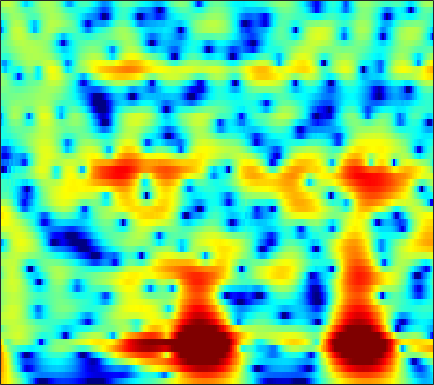

The table this chart was drawn from, first rows:
7.8904, 7.2684, 6.3749, 5.4063, 4.6286, 3.5199, 2.3253, 1.3696, 0.0072488, -1.4658, -3.0667, -4.3638, -6.2497, -8.3601, -10.135, -12.852, -16.138, -19.146, -23.88, -26.023, -22.922, -20.505, -18.036, -16.29
8.531, 7.658, 6.421, 5.106, 4.073, 2.641, 1.156, 0.01797, -1.514, -3.039, -4.522, -5.585, -6.901, -8.065, -8.819, -9.644, -10.26, -10.59, -10.87, -10.99, -10.98, -10.9, -10.77, -10.63
9.628, 8.407, 6.66, 4.77, 3.251, 1.074, -1.303, -3.241, -6.083, -9.3, -12.94, -15.75, -18.11, -17.3, -15.79, -13.86, -12.31, -11.37, -10.36, -9.572, -8.946, -8.559, -8.138, -7.814
9.944, 8.454, 6.343, 4.088, 2.301, -0.2053, -2.84, -4.877, -7.612, -10.2, -12.28, -13.25, -13.67, -13.42, -12.98, -12.14, -11.08, -10.22, -9.098, -8.097, -7.266, -6.763, -6.236, -5.855
9.875, 8.185, 5.864, 3.475, 1.641, -0.8714, -3.505, -5.61, -8.695, -12.25, -16.51, -20.72, -26.62, -20.07, -16.11, -12.75, -10.48, -9.147, -7.654, -6.377, -5.307, -4.652, -3.963, -3.478
8.473, 6.075, 3.021, 0.6216, -0.5104, -1.345, -1.944, -2.459, -3.336, -4.102, -4.417, -4.631, -5.175, -5.785, -5.941, -5.71, -5.288, -5.011, -4.688, -4.225, -3.534, -2.885, -1.946, -1.058
5.883, 3.13, -0.193, -1.331, -0.6479, 0.7024, 1.724, 2.181, 2.274, 1.903, 1.59, 1.448, 1.039, 0.07165, -1.013, -2.915, -5.566, -8.579, -15.84, -16.08, -8.965, -6.08, -3.655, -2.075
1.575, 1.687, 1.967, 2.289, 2.526, 2.809, 3.046, 3.218, 3.337, 3.077, 2.508, 2.065, 1.509, 0.8007, 0.09679, -0.9386, -1.875, -2.526, -3.403, -4.072, -4.151, -3.896, -3.566, -3.578
-1.536, -0.3281, 0.8871, 1.73, 2.184, 2.591, 2.776, 2.811, 2.856, 2.816, 2.509, 2.123, 1.567, 1.028, 0.6026, 0.004472, -0.5462, -0.8789, -1.271, -1.69, -2.123, -2.421, -2.77, -3.155
2.083, 2.179, 2.375, 2.567, 2.685, 2.779, 2.736, 2.557, 2.218, 1.906, 1.507, 1.073, 0.3706, -0.3594, -0.908, -1.656, -2.349, -2.725, -2.972, -3.019, -3.017, -3.019, -3.003, -2.964
2.307, 2.627, 2.991, 3.248, 3.359, 3.4, 3.343, 3.147, 2.6, 1.871, 1.056, 0.3098, -0.9724, -2.572, -3.955, -6.05, -8.202, -9.281, -9.153, -7.657, -5.916, -4.785, -3.604, -2.732
0.7863, 1.614, 2.429, 2.98, 3.229, 3.336, 3.29, 3.193, 2.814, 2.077, 1.118, 0.2738, -1.137, -2.929, -4.503, -7.031, -10.18, -11.95, -10.9, -8.344, -6.145, -4.759, -3.233, -2.094
0.2179, 0.9046, 1.641, 2.181, 2.466, 2.649, 2.553, 2.414, 2.209, 1.786, 1.096, 0.4977, -0.3553, -1.293, -1.989, -2.759, -3.368, -3.711, -3.853, -3.573, -3.082, -2.684, -2.138, -1.591
0.4705, 1.012, 1.626, 2.083, 2.327, 2.571, 2.563, 2.349, 2.001, 1.639, 1.095, 0.5881, -0.1301, -0.9218, -1.539, -2.212, -2.629, -2.845, -3.036, -2.983, -2.65, -2.315, -1.883, -1.484
0.8054, 1.46, 2.176, 2.683, 2.894, 3.055, 3.181, 3.037, 2.489, 1.849, 1.135, 0.4366, -0.6611, -1.874, -2.935, -4.495, -5.813, -6.378, -6.434, -5.757, -4.629, -3.663, -2.449, -1.498
0.5252, 1.343, 2.251, 2.938, 3.293, 3.373, 3.218, 3.118, 2.675, 1.75, 0.6403, -0.3106, -1.817, -3.513, -5.043, -8.019, -12.75, -18.49, -22.07, -11.99, -7.115, -4.847, -2.682, -1.1
-1.567, -0.05984, 1.417, 2.382, 2.903, 3.22, 2.767, 2.309, 1.706, 0.5018, -1.158, -2.476, -4.365, -5.97, -6.576, -7.025, -7.437, -7.218, -6.145, -4.915, -3.45, -2.231, -0.8337, 0.2281
-0.6473, 0.5712, 1.804, 2.533, 2.771, 3.112, 2.83, 2.038, 0.9066, -0.6087, -3.097, -5.697, -11.44, -26.46, -20.96, -10.97, -6.941, -5.371, -3.618, -2.087, -1.06, -0.4145, 0.4069, 0.9879
1.521, 1.825, 2.235, 2.634, 2.722, 2.568, 2.685, 2.389, 1.447, 0.5589, -0.6705, -1.694, -3.083, -4.115, -4.047, -3.801, -3.142, -2.376, -1.719, -1.242, -0.7408, -0.5336, -0.4232, -0.3478
0.4741, 0.6188, 0.9729, 1.505, 2.042, 2.23, 2.424, 2.756, 2.648, 2.322, 1.988, 1.682, 1.245, 0.6446, 0.4149, 0.1868, -0.2865, -0.4804, -0.7126, -1.22, -1.675, -2.014, -2.643, -3.244
-5.831, -5.087, -2.982, -1.013, 0.3104, 2.04, 2.748, 3.175, 3.792, 3.891, 3.84, 3.654, 3.363, 2.935, 2.385, 1.777, 1.023, 0.2146, -0.8136, -1.991, -3.554, -4.736, -6.355, -8.116
-9.945, -8.119, -4.313, -1.067, 0.3408, 1.921, 3.385, 3.749, 4.21, 4.502, 4.443, 4.233, 3.79, 3.302, 2.643, 1.654, 0.6738, -0.4107, -2.019, -3.76, -6.228, -8.393, -11.96, -17.65
-0.09058, 0.2933, 0.9997, 1.766, 2.59, 3.018, 3.536, 3.94, 3.913, 3.878, 3.601, 3.312, 2.628, 1.842, 1.249, -0.004746, -1.224, -2.191, -3.939, -5.592, -7.478, -9.221, -11.33, -13.61
3.129, 3.308, 3.556, 3.648, 3.651, 3.98, 3.61, 3.527, 3.365, 2.814, 2.259, 1.744, 0.9623, -0.1662, -0.9399, -2.186, -3.841, -4.873, -6.472, -8.102, -9.14, -9.9, -10.56, -10.87
5.071, 5.018, 4.872, 4.694, 4.189, 3.992, 3.403, 2.757, 2.251, 1.422, 0.5976, -0.1297, -0.8783, -2.126, -3.12, -4.285, -6.514, -8.164, -10.94, -15.16, -16.99, -15.49, -12.9, -10.61
6.114, 5.846, 5.301, 4.812, 4.264, 2.936, 2.328, 1.176, -0.2059, -1.289, -2.412, -3.146, -3.782, -4.056, -4.764, -5.233, -6.301, -7.617, -9.161, -11.71, -12.2, -11.44, -8.865, -6.656
5.223, 4.87, 4.245, 3.226, 2.755, 0.9901, -0.6748, -2.037, -5.21, -8.419, -11.54, -12.08, -11.2, -8.567, -6.951, -6.289, -4.955, -4.746, -4.243, -3.777, -3.246, -2.592, -1.78, -0.7372
1.61, 1.512, 1.24, 0.2667, -0.4945, -1.428, -4.088, -5.049, -8.555, -11.72, -15.08, -16.19, -13.79, -11.35, -9.606, -7.053, -5.635, -4.162, -2.997, -1.685, -0.6832, 0.07066, 1.015, 1.818
-2.266, -1.857, -1.696, -2, -3.112, -3.195, -5.663, -6.258, -8.502, -10.8, -12.7, -13.75, -15.18, -12.41, -11.64, -8.451, -6.305, -4.738, -2.786, -1.385, -0.003023, 0.745, 1.752, 2.517
-3.023, -2.757, -2.999, -2.617, -3.611, -4.041, -5.295, -6.587, -7.789, -10.48, -13.84, -17.18, -22.95, -17.7, -12.2, -8.706, -5.464, -3.894, -2.028, -0.5849, 0.5674, 1.281, 2.014, 2.647
-2.641, -2.895, -3.063, -3.586, -2.874, -4.379, -3.637, -4.808, -5.066, -5.8, -6.682, -6.531, -7.026, -5.522, -5.144, -3.153, -2.034, -0.8016, 0.1513, 1.141, 1.596, 1.913, 2.038, 2.083
-5.173, -5.936, -5.492, -5.772, -4.659, -3.809, -3.456, -2.85, -3.027, -2.699, -2.364, -2.221, -1.331, -0.8107, 0.1606, 0.815, 1.925, 2.344, 3.077, 3.225, 3.181, 2.713, 1.745, 0.02357
-17.66, -36.13, -17.01, -8.92, -9.905, -5.398, -6.031, -4.402, -4.509, -4.316, -3.63, -3.644, -2.003, -1.18, 0.3579, 1.44, 2.887, 3.418, 4.169, 4.261, 4.145, 3.531, 2.337, 0.2209
-10.86, -12.17, -11.48, -11.54, -9.066, -9.792, -8.423, -8.998, -9.223, -11.17, -14.48, -14.95, -11.46, -5.8, -3.648, -0.5933, 1.109, 2.334, 3.201, 3.836, 3.976, 3.891, 3.49, 2.904
-14, -17.14, -17.18, -15.46, -12.72, -10.86, -8.843, -9.121, -8.841, -9.656, -10.28, -10.17, -7.644, -5.173, -2.759, -0.7217, 1.131, 2.11, 3.139, 3.814, 4.086, 4.189, 4.033, 3.726
-11.68, -13.9, -13.83, -11.69, -10.72, -7.877, -7.344, -5.904, -5.297, -4.573, -3.895, -3.092, -2.269, -0.9008, -0.09999, 1.138, 2.204, 2.802, 3.524, 3.909, 4.152, 4.122, 3.919, 3.457
-5.908, -6.259, -6.283, -6.457, -5.305, -5.25, -4.126, -3.692, -2.906, -2.199, -1.493, -1.026, -0.2523, 0.5066, 0.993, 1.755, 2.3, 2.762, 3.128, 3.396, 3.482, 3.389, 3.108, 2.571
-4.362, -4.312, -4.288, -3.768, -3.691, -3.136, -2.505, -2.33, -1.794, -1.365, -0.9356, -0.6257, -0.1104, 0.2715, 0.7671, 1.197, 1.731, 2.05, 2.405, 2.659, 2.692, 2.652, 2.394, 1.964
-4.856, -4.476, -3.775, -2.951, -2.698, -1.841, -1.707, -1.275, -1.197, -1.134, -1.173, -1.114, -1.122, -0.7791, -0.4547, 0.1898, 0.939, 1.395, 2.006, 2.366, 2.552, 2.55, 2.355, 1.989
-7.843, -6.217, -3.853, -2.457, -1.29, -0.4286, -0.17, 0.1475, -0.1731, -0.8284, -1.967, -2.94, -4.523, -4.637, -3.999, -1.862, -0.002893, 1.188, 2.369, 3.06, 3.42, 3.398, 3.094, 2.486
-9.947, -6.323, -3.314, -1.089, 0.2512, 0.9964, 1.763, 1.653, 1.277, 0.2399, -1.651, -3.845, -8.923, -13.08, -8.041, -3.057, 0.1539, 1.829, 3.209, 4.038, 4.306, 4.153, 3.536, 2.345
-4.291, -3.322, -1.921, -0.5283, -0.162, 0.7755, 1.188, 1.17, 1.087, 0.6637, 0.1008, -0.5215, -0.9872, -0.9557, -0.7406, 0.1956, 1.229, 1.832, 2.553, 2.929, 2.908, 2.688, 2, 0.8324
-2.594, -2.077, -1.33, -0.9273, -0.3715, 0.02142, 0.1079, 0.3715, 0.3913, 0.3624, 0.3154, 0.2663, 0.3375, 0.3982, 0.5697, 0.8917, 1.173, 1.421, 1.66, 1.733, 1.665, 1.487, 1.05, 0.4273
-1.456, -1.192, -1.006, -0.8083, -0.5341, -0.582, -0.4115, -0.3345, -0.2917, -0.2021, -0.1512, 0.01685, 0.09923, 0.2468, 0.4756, 0.6243, 0.8404, 1.029, 1.154, 1.257, 1.294, 1.218, 1.048, 0.7797
-0.3077, -0.3874, -0.5523, -0.5381, -0.9755, -1.09, -1.114, -1.407, -1.389, -1.315, -1.124, -0.9688, -0.7242, -0.3694, -0.2364, 0.01871, 0.3152, 0.4581, 0.7357, 1.024, 1.239, 1.376, 1.484, 1.459
0.683, 0.2674, -0.1657, -0.8474, -1.508, -2.017, -3.085, -3.574, -3.96, -3.837, -3.14, -2.7, -1.845, -1.38, -1.258, -1.001, -0.9377, -0.7934, -0.2806, 0.3692, 1.113, 1.67, 2.217, 2.534
0.7035, 0.003796, -0.797, -2.018, -2.053, -3.568, -6.501, -8.731, -14.5, -11.88, -6.757, -4.085, -2.38, -1.848, -1.772, -2.926, -4.947, -5.853, -4.97, -2.001, 0.6732, 2.081, 3.4, 4.146
-4.047, -6.207, -7.686, -5.587, -4.225, -4.27, -4.298, -4.477, -5.326, -4.547, -2.493, -1.326, -0.2331, 0.1879, -0.1221, -1.722, -4.394, -6.078, -4.828, -1.185, 1.619, 3.103, 4.361, 4.928
-7.337, -9.772, -9.7, -6.621, -5.874, -3.903, -2.291, -1.536, -0.9532, -0.245, 0.461, 0.7559, 1.216, 1.504, 1.461, 1.21, 1.003, 1.088, 1.306, 1.777, 2.345, 2.717, 2.953, 2.845
-3.608, -3.629, -3.535, -3.297, -2.562, -1.582, -0.8454, -0.4709, 0.2005, 0.7348, 1.106, 1.429, 1.734, 1.871, 1.816, 1.884, 1.917, 1.883, 1.819, 1.752, 1.651, 1.482, 1.094, 0.5068
-2.266, -2.079, -1.825, -1.289, -0.5797, -0.1585, 0.2566, 0.692, 1.146, 1.462, 1.712, 1.889, 1.962, 1.96, 2.004, 1.983, 1.891, 1.746, 1.596, 1.366, 0.9868, 0.5802, -0.1178, -1.046
-2.224, -1.837, -1.064, -0.22, 0.02748, 0.66, 1.301, 1.687, 1.967, 2.157, 2.24, 2.131, 1.973, 1.816, 1.743, 1.528, 1.363, 1.319, 1.234, 1.068, 0.7396, 0.3658, -0.3647, -1.46
-4.265, -3.225, -1.75, -0.5504, 0.3203, 1.452, 2.212, 2.472, 2.721, 2.719, 2.423, 2.028, 1.401, 0.6694, 0.03047, -0.4939, -0.5437, -0.275, 0.1565, 0.5869, 0.8675, 0.9024, 0.6245, -0.04369
-12.32, -8.027, -4.184, -1.4, 0.3589, 1.63, 2.416, 2.811, 2.992, 2.713, 1.978, 1.209, -0.3916, -2.83, -5.504, -8.987, -8.394, -5.883, -2.74, -0.5889, 0.7914, 1.422, 1.842, 1.871
-7.372, -5.495, -3.017, -1.021, -0.206, 0.903, 1.639, 2, 1.989, 1.609, 0.8821, 0.1036, -1.457, -3.63, -5.671, -8.002, -7.651, -5.608, -2.997, -0.9715, 0.4507, 1.2, 1.857, 2.175
-2.687, -2.016, -1.161, -0.4188, 0.1843, 0.7491, 1.019, 0.9559, 0.7483, 0.3787, -0.1238, -0.6411, -1.339, -1.963, -2.221, -2.365, -2.102, -1.71, -0.9379, -0.1052, 0.6377, 1.089, 1.493, 1.684
-0.3205, 0.07614, 0.5391, 0.9034, 1.224, 1.173, 0.8727, 0.4638, -0.1231, -0.8329, -1.577, -2.082, -2.351, -2.245, -1.949, -1.493, -0.9133, -0.4699, 0.1634, 0.7195, 1.153, 1.371, 1.518, 1.487
1.628, 2.035, 2.426, 2.587, 2.337, 1.916, 1.181, 0.4607, -0.9807, -2.98, -5.446, -6.955, -7.265, -5.592, -4.164, -2.306, -0.8894, -0.01875, 0.7727, 1.298, 1.601, 1.699, 1.689, 1.497
